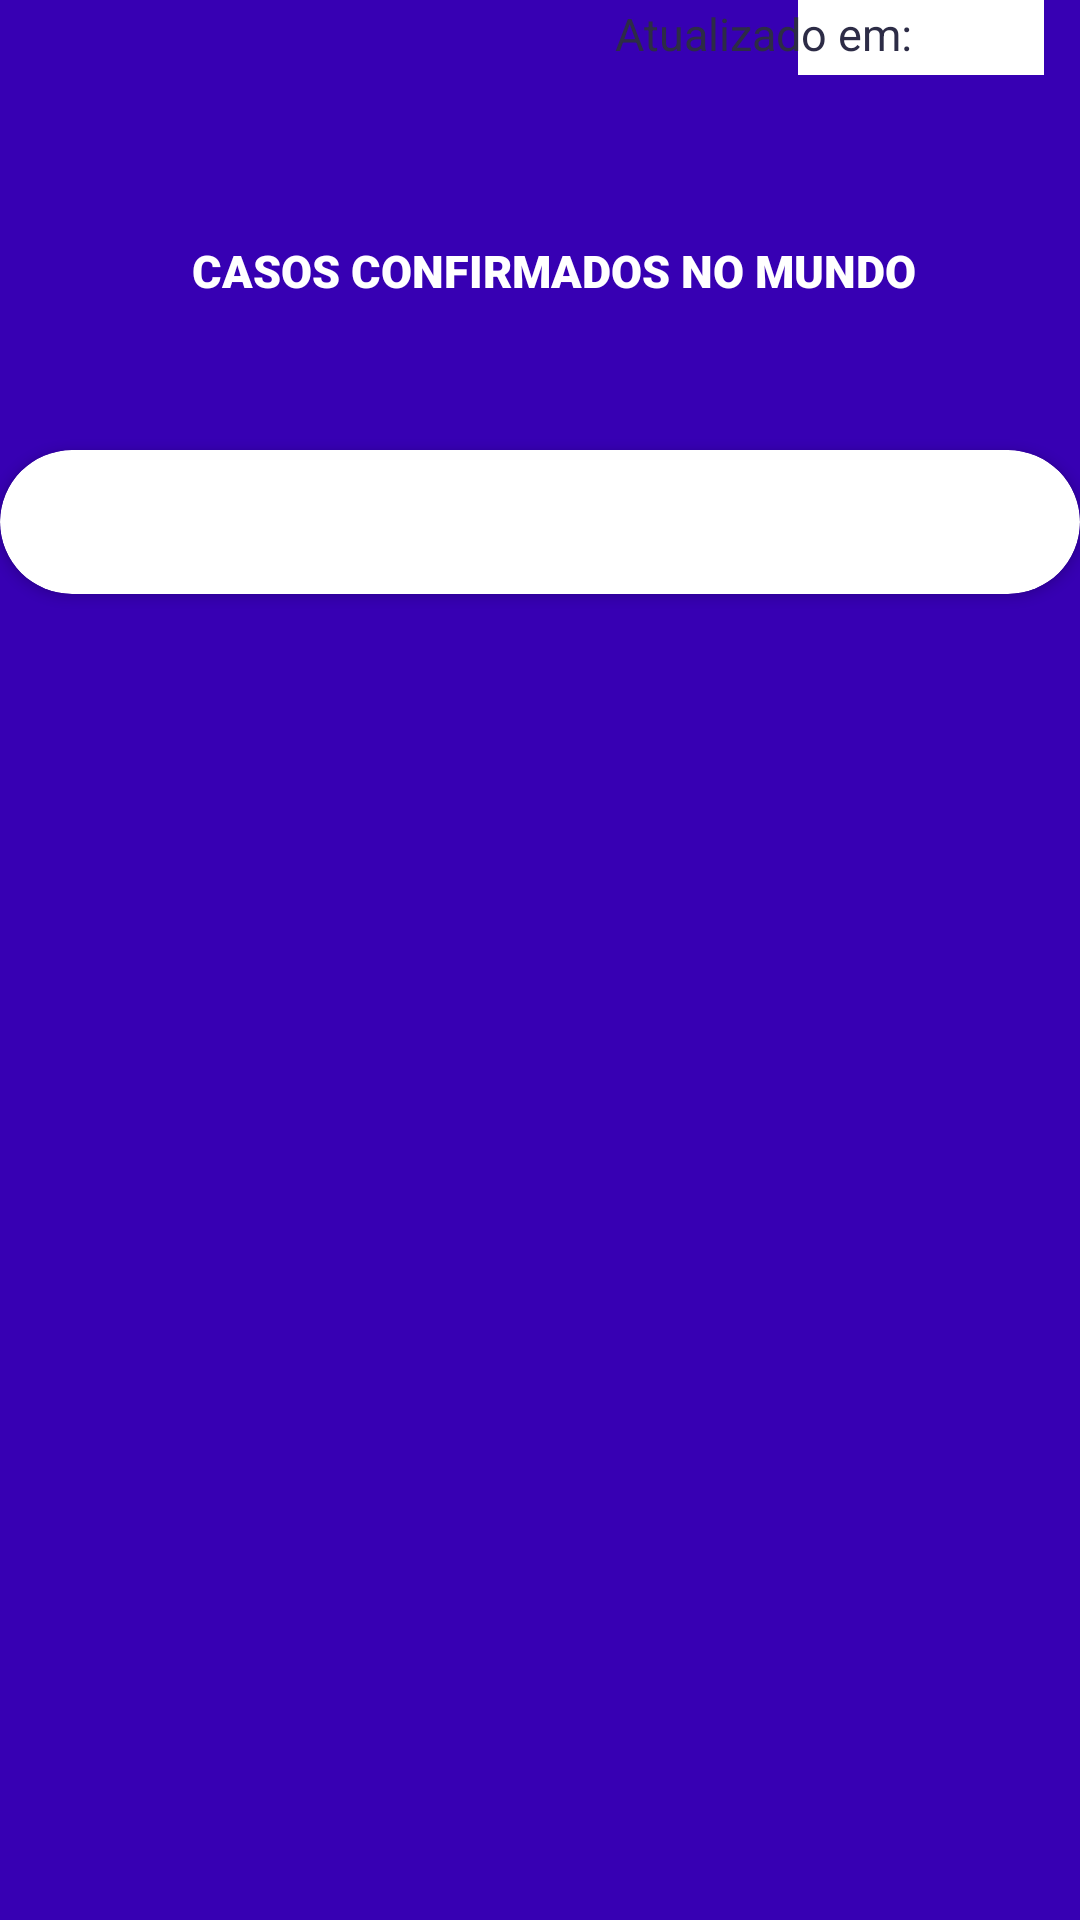

Produce the Android XML layout that renders to this screen, including the resource entries it uses.
<!-- AndroidManifest.xml: application theme AppTheme -->
<!-- res/layout/activity_boletim_mundo.xml -->
<?xml version="1.0" encoding="utf-8"?>
<androidx.constraintlayout.widget.ConstraintLayout xmlns:android="http://schemas.android.com/apk/res/android"
    xmlns:app="http://schemas.android.com/apk/res-auto"
    xmlns:tools="http://schemas.android.com/tools"
    android:layout_width="match_parent"
    android:layout_height="match_parent"
    android:background="@color/colorPrimaryDark"
    tools:context=".BoletimMundoActivity">

    <TextView
        android:id="@+id/txtMsg"
        android:layout_width="wrap_content"
        android:layout_height="wrap_content"
        android:layout_marginStart="32dp"
        android:layout_marginTop="32dp"
        app:layout_constraintStart_toStartOf="parent"
        app:layout_constraintTop_toTopOf="parent" />

    <ProgressBar
        android:id="@+id/progressBar"
        style="?android:attr/progressBarStyle"
        android:layout_width="0dp"
        android:layout_height="wrap_content"
        android:layout_marginStart="184dp"
        android:layout_marginTop="16dp"
        android:layout_marginEnd="179dp"
        app:layout_constraintEnd_toEndOf="parent"
        app:layout_constraintHorizontal_bias="1.0"
        app:layout_constraintStart_toStartOf="parent"
        app:layout_constraintTop_toTopOf="parent" />


    <View
        android:id="@+id/view"
        android:layout_width="184dp"
        android:layout_height="45dp"
        android:layout_marginStart="164dp"
        android:background="@drawable/fundo_item_data"
        app:layout_constraintStart_toStartOf="parent"
        app:layout_constraintTop_toTopOf="parent" />

    <View
        android:id="@+id/view2"
        android:layout_width="82dp"
        android:layout_height="25dp"
        android:layout_marginStart="208dp"
        android:layout_marginEnd="16dp"
        android:background="#fff"
        app:layout_constraintEnd_toStartOf="@+id/view"
        app:layout_constraintHorizontal_bias="0.309"
        app:layout_constraintStart_toStartOf="parent"
        app:layout_constraintTop_toTopOf="parent" />

    <View
        android:id="@+id/view3"
        android:layout_width="82dp"
        android:layout_height="25dp"
        android:layout_marginStart="266dp"
        android:background="#fff"
        app:layout_constraintStart_toStartOf="parent"
        app:layout_constraintTop_toTopOf="parent" />

    <androidx.cardview.widget.CardView
        android:id="@+id/cardView"
        android:layout_width="match_parent"
        android:layout_height="wrap_content"
        android:layout_marginTop="150dp"
        app:cardCornerRadius="40dp"
        app:cardMaxElevation="@dimen/cardview_compat_inset_shadow"
        app:layout_constraintStart_toStartOf="parent"
        app:layout_constraintTop_toTopOf="parent">

        <androidx.constraintlayout.widget.ConstraintLayout
            android:layout_width="match_parent"
            android:layout_height="match_parent">

            <androidx.recyclerview.widget.RecyclerView
                android:id="@+id/rvDados"
                android:layout_width="wrap_content"
                android:layout_height="wrap_content"
                android:layout_marginStart="16dp"
                android:layout_marginTop="32dp"
                android:layout_marginEnd="16dp"
                android:layout_marginBottom="16dp"
                app:layout_constraintBottom_toBottomOf="parent"
                app:layout_constraintEnd_toEndOf="parent"
                app:layout_constraintHorizontal_bias="0.498"
                app:layout_constraintStart_toStartOf="parent"
                app:layout_constraintTop_toTopOf="parent" />


        </androidx.constraintlayout.widget.ConstraintLayout>


    </androidx.cardview.widget.CardView>


    <TextView
        android:id="@+id/txt_casos"
        style="@style/numero_casos"
        android:layout_width="wrap_content"
        android:layout_height="wrap_content"
        android:layout_marginStart="124dp"
        android:gravity="center"
        app:layout_constraintStart_toStartOf="parent"
        app:layout_constraintTop_toBottomOf="@+id/textView"
        tools:text="2000000" />

    <TextView
        android:id="@+id/textView"
        style="@style/textos"
        android:layout_width="wrap_content"
        android:layout_height="wrap_content"
        android:layout_marginStart="64dp"
        android:layout_marginTop="80dp"
        android:text="@string/n_casos_mundo"
        app:layout_constraintStart_toStartOf="parent"
        app:layout_constraintTop_toTopOf="parent" />

    <TextView
        android:id="@+id/textView2"
        style="@style/atualizacao"
        android:layout_width="wrap_content"
        android:layout_height="wrap_content"
        android:layout_marginStart="205dp"
        android:layout_marginTop="1dp"
        android:text="@string/atualizacao"
        app:layout_constraintStart_toStartOf="parent"
        app:layout_constraintTop_toTopOf="@+id/view" />

    <TextView
        android:id="@+id/text_data"
        style="@style/atualizacao"
        android:layout_width="wrap_content"
        android:layout_height="wrap_content"
        android:layout_marginStart="185dp"
        app:layout_constraintStart_toStartOf="parent"
        app:layout_constraintTop_toBottomOf="@+id/textView2"
        tools:text="07/05/2020" />


</androidx.constraintlayout.widget.ConstraintLayout>
<!-- resources referenced by this layout -->
<resources>
  <string name="atualizacao">Atualizado em:</string>
  <string name="n_casos_mundo">CASOS CONFIRMADOS NO MUNDO</string>
  <style name="atualizacao">
          <item name="android:textSize">15sp</item>
          <item name="fontFamily">sans-serif</item>
          <item name="android:textColor">#2D2C46</item>
      </style>
  <style name="numero_casos">
          <item name="android:textSize">30sp</item>
          <item name="fontFamily">sans-serif-black</item>
          <item name="android:textColor">#fff</item>
      </style>
  <style name="textos">
          <item name="android:textSize">15sp</item>
          <item name="fontFamily">sans-serif-black</item>
          <item name="android:textColor">#fff</item>
      </style>
  <style name="AppTheme" parent="Theme.AppCompat.Light.DarkActionBar">
          
          <item name="colorPrimary">@color/colorPrimary</item>
          <item name="colorPrimaryDark">@color/colorPrimaryDark</item>
          <item name="colorAccent">@color/colorAccent</item>
      </style>
  <!-- not gathered from this repository: default colours our renderer supplied (Android Studio template values) -->
  <color name="colorPrimary">#FF6200EE</color>
  <color name="colorPrimaryDark">#FF3700B3</color>
  <color name="colorAccent">#FF03DAC5</color>
</resources>
